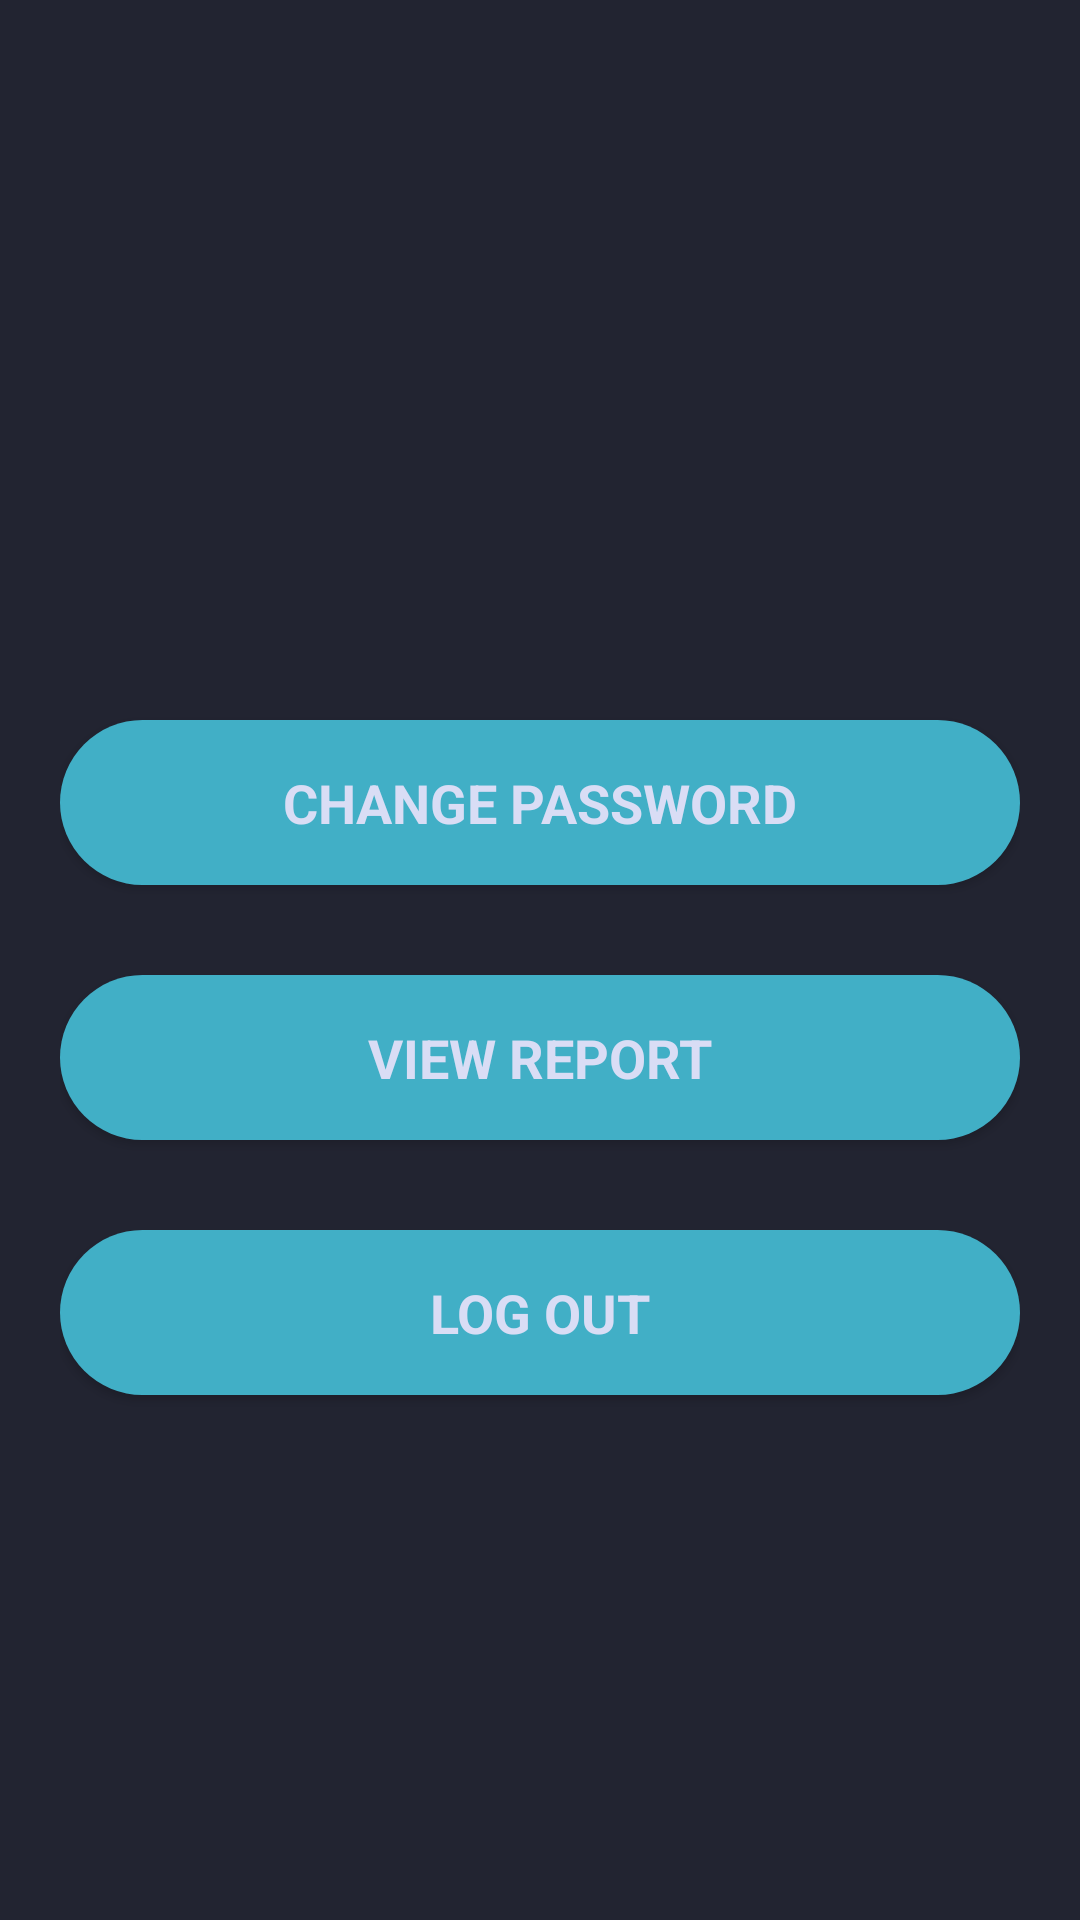

The Android layout XML behind this screen, and the referenced resources:
<!-- AndroidManifest.xml: application theme AppTheme -->
<!-- res/layout/activity_main.xml -->
<?xml version="1.0" encoding="utf-8"?>
<LinearLayout xmlns:android="http://schemas.android.com/apk/res/android"
    android:layout_width="match_parent"
    android:layout_height="match_parent"
    android:background="@color/bg_color">

    <LinearLayout
        android:layout_width="match_parent"
        android:layout_height="wrap_content"
        android:orientation="vertical"
        android:layout_marginTop="120dp"
        android:padding="20dp"
        android:gravity="center"
        >

        <Button
            android:id="@+id/chage_password"
            android:layout_width="match_parent"
            android:layout_height="55dp"
            android:layout_marginTop="100dp"
            android:background="@drawable/btn_rounded"
            android:fontFamily="sans-serif"
            android:text="@string/change_password"
            android:layout_marginBottom="30dp"
            android:textColor="@color/font_color"
            android:textSize="18sp"
            android:textStyle="bold" />

        <Button
                    android:id="@+id/report"
                    android:layout_width="match_parent"
                    android:layout_height="55dp"
                    android:background="@drawable/btn_rounded"
                    android:fontFamily="sans-serif"
                    android:layout_marginBottom="30dp"
                    android:text="@string/view_report"
                    android:textColor="@color/font_color"
                    android:textSize="18sp"
                    android:textStyle="bold" />

                <Button
                    android:id="@+id/log_out"
                    android:layout_width="match_parent"
                    android:layout_height="55dp"
                    android:layout_marginBottom="30dp"
                    android:background="@drawable/btn_rounded"
                    android:fontFamily="sans-serif"
                    android:text="@string/log_out"
                    android:textColor="@color/font_color"
                    android:textSize="18sp"
                    android:textStyle="bold" />
    </LinearLayout>

</LinearLayout>
<!-- resources referenced by this layout -->
<resources>
  <color name="bg_color">#222431</color>
  <color name="font_color">#D9DDF5</color>
  <!-- drawable btn_rounded (drawable) -->
  <?xml version="1.0" encoding="utf-8"?>
  <shape xmlns:android="http://schemas.android.com/apk/res/android"
          android:shape="rectangle">
       <solid android:color="#41AFC6"/>
      <corners android:radius="150dp"/>
  </shape>
  <string name="change_password">Change Password</string>
  <string name="log_out">Log Out</string>
  <string name="view_report">View Report</string>
  <style name="AppTheme" parent="Theme.AppCompat.Light.DarkActionBar">
          <item name="colorPrimary">#41AFC6</item>
      </style>
</resources>
